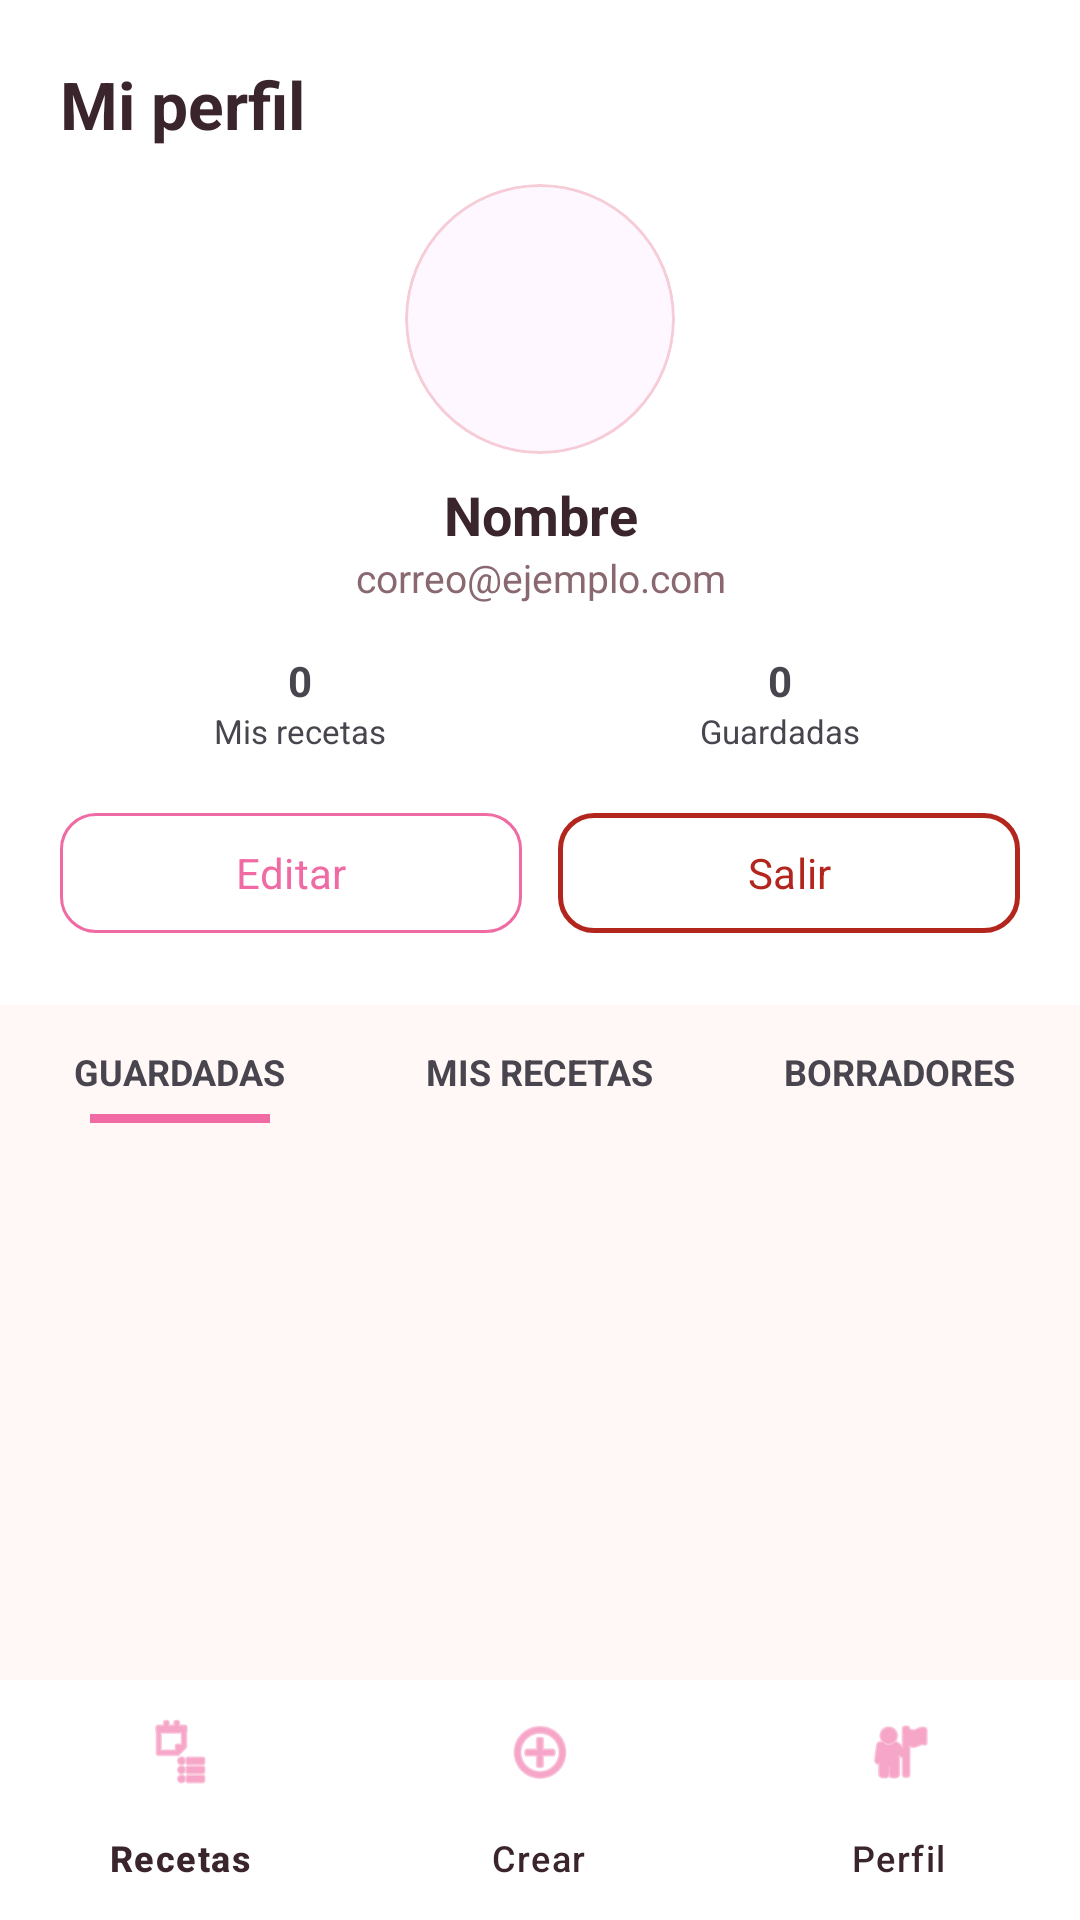

This screen was rendered from an Android layout file. Write that file and the resources it references.
<!-- AndroidManifest.xml: application theme Theme.Recetario -->
<!-- res/layout/activity_profile.xml -->
<?xml version="1.0" encoding="utf-8"?>
<androidx.coordinatorlayout.widget.CoordinatorLayout
    xmlns:android="http://schemas.android.com/apk/res/android"
    xmlns:app="http://schemas.android.com/apk/res-auto"
    xmlns:tools="http://schemas.android.com/tools"
    android:id="@+id/rootProfile"
    android:layout_width="match_parent"
    android:layout_height="match_parent"
    android:background="@color/recipe_background"
    android:fitsSystemWindows="true">

    <com.google.android.material.appbar.AppBarLayout
        android:layout_width="match_parent"
        android:layout_height="wrap_content"
        android:background="@color/recipe_surface"
        app:elevation="2dp">

        <LinearLayout
            android:id="@+id/profileHeader"
            android:layout_width="match_parent"
            android:layout_height="wrap_content"
            android:orientation="vertical"
            android:padding="20dp">

            <TextView
                android:layout_width="wrap_content"
                android:layout_height="wrap_content"
                android:text="Mi perfil"
                android:textColor="@color/recipe_text_primary"
                android:textSize="22sp"
                android:textStyle="bold" />

            <com.google.android.material.card.MaterialCardView
                android:layout_width="90dp"
                android:layout_height="90dp"
                android:layout_gravity="center_horizontal"
                android:layout_marginTop="12dp"
                app:cardCornerRadius="45dp"
                app:cardElevation="0dp"
                app:strokeColor="@color/recipe_outline"
                app:strokeWidth="1dp">
                <ImageView
                    android:id="@+id/imgFotoPerfil"
                    android:layout_width="match_parent"
                    android:layout_height="match_parent"
                    android:scaleType="centerCrop"
                    android:src="@android:drawable/sym_def_app_icon" />
            </com.google.android.material.card.MaterialCardView>

            <TextView
                android:id="@+id/txtNombreUsuario"
                android:layout_width="match_parent"
                android:layout_height="wrap_content"
                android:layout_marginTop="8dp"
                android:gravity="center"
                android:text="Nombre"
                android:textColor="@color/recipe_text_primary"
                android:textSize="18sp"
                android:textStyle="bold" />

            <TextView
                android:id="@+id/txtCorreoUsuario"
                android:layout_width="match_parent"
                android:layout_height="wrap_content"
                android:gravity="center"
                android:text="correo@ejemplo.com"
                android:textColor="@color/recipe_text_secondary"
                android:textSize="13sp" />

            <LinearLayout
                android:layout_width="match_parent"
                android:layout_height="wrap_content"
                android:layout_marginTop="16dp"
                android:orientation="horizontal">
                <LinearLayout
                    android:layout_width="0dp"
                    android:layout_height="wrap_content"
                    android:layout_weight="1"
                    android:gravity="center"
                    android:orientation="vertical">
                    <TextView android:id="@+id/txtCantidadRecetas" android:layout_width="wrap_content" android:layout_height="wrap_content" android:text="0" android:textStyle="bold" />
                    <TextView android:layout_width="wrap_content" android:layout_height="wrap_content" android:text="Mis recetas" android:textSize="11sp" />
                </LinearLayout>
                <LinearLayout
                    android:layout_width="0dp"
                    android:layout_height="wrap_content"
                    android:layout_weight="1"
                    android:gravity="center"
                    android:orientation="vertical">
                    <TextView android:id="@+id/txtFavoritas" android:layout_width="wrap_content" android:layout_height="wrap_content" android:text="0" android:textStyle="bold" />
                    <TextView android:layout_width="wrap_content" android:layout_height="wrap_content" android:text="Guardadas" android:textSize="11sp" />
                </LinearLayout>
            </LinearLayout>

            <LinearLayout
                android:layout_width="match_parent"
                android:layout_height="wrap_content"
                android:layout_marginTop="16dp"
                android:orientation="horizontal">
                <com.google.android.material.button.MaterialButton
                    android:id="@+id/btnEditarPerfil"
                    style="@style/Widget.Material3.Button.OutlinedButton"
                    android:layout_width="0dp"
                    android:layout_weight="1"
                    android:layout_marginEnd="6dp"
                    android:layout_height="wrap_content"
                    android:text="Editar"
                    android:textAllCaps="false"
                    app:cornerRadius="12dp"
                    app:strokeColor="@color/recipe_primary" />
                <com.google.android.material.button.MaterialButton
                    android:id="@+id/btnCerrarSesion"
                    style="@style/Widget.Material3.Button.OutlinedButton"
                    android:layout_width="0dp"
                    android:layout_weight="1"
                    android:layout_marginStart="6dp"
                    android:layout_height="wrap_content"
                    android:text="Salir"
                    android:textColor="@color/recipe_error"
                    app:strokeColor="@color/recipe_error"
                    app:strokeWidth="1.5dp"
                    android:textAllCaps="false"
                    app:cornerRadius="12dp" />
            </LinearLayout>
        </LinearLayout>

        <LinearLayout
            android:id="@+id/profileTabsBar"
            android:layout_width="match_parent"
            android:layout_height="wrap_content"
            android:orientation="horizontal"
            android:background="@color/recipe_background">
            <LinearLayout android:id="@+id/tabGuardadas" android:layout_width="0dp" android:layout_height="wrap_content" android:layout_weight="1" android:gravity="center" android:orientation="vertical" android:paddingVertical="14dp" android:clickable="true" android:focusable="true">
                <TextView android:id="@+id/txtTabGuardadas" android:layout_width="wrap_content" android:layout_height="wrap_content" android:text="GUARDADAS" android:textStyle="bold" android:textSize="12sp" />
                <View android:id="@+id/indicatorGuardadas" android:layout_width="60dp" android:layout_height="3dp" android:layout_marginTop="6dp" android:background="@color/recipe_primary" />
            </LinearLayout>
            <LinearLayout android:id="@+id/tabMisRecetas" android:layout_width="0dp" android:layout_height="wrap_content" android:layout_weight="1" android:gravity="center" android:orientation="vertical" android:paddingVertical="14dp" android:clickable="true" android:focusable="true">
                <TextView android:id="@+id/txtTabMisRecetas" android:layout_width="wrap_content" android:layout_height="wrap_content" android:text="MIS RECETAS" android:textStyle="bold" android:textSize="12sp" />
                <View android:id="@+id/indicatorMisRecetas" android:layout_width="60dp" android:layout_height="3dp" android:layout_marginTop="6dp" android:background="@color/recipe_primary" android:visibility="invisible" />
            </LinearLayout>
            <LinearLayout android:id="@+id/tabBorradores" android:layout_width="0dp" android:layout_height="wrap_content" android:layout_weight="1" android:gravity="center" android:orientation="vertical" android:paddingVertical="14dp" android:clickable="true" android:focusable="true">
                <TextView android:id="@+id/txtTabBorradores" android:layout_width="wrap_content" android:layout_height="wrap_content" android:text="BORRADORES" android:textStyle="bold" android:textSize="12sp" />
                <View android:id="@+id/indicatorBorradores" android:layout_width="60dp" android:layout_height="3dp" android:layout_marginTop="6dp" android:background="@color/recipe_primary" android:visibility="invisible" />
            </LinearLayout>
        </LinearLayout>
    </com.google.android.material.appbar.AppBarLayout>

    <androidx.viewpager2.widget.ViewPager2
        android:id="@+id/viewPagerProfile"
        android:layout_width="match_parent"
        android:layout_height="match_parent"
        app:layout_behavior="@string/appbar_scrolling_view_behavior" />

    <include layout="@layout/layout_navigation_bar" />

</androidx.coordinatorlayout.widget.CoordinatorLayout>
<!-- res/layout/layout_navigation_bar.xml (included above) -->
<?xml version="1.0" encoding="utf-8"?>
<com.google.android.material.bottomnavigation.BottomNavigationView
    xmlns:android="http://schemas.android.com/apk/res/android"
    xmlns:app="http://schemas.android.com/apk/res-auto"
    android:id="@+id/bottomNavigation"
    android:layout_width="match_parent"
    android:layout_height="wrap_content"
    android:layout_gravity="bottom"
    android:background="@color/recipe_surface"
    app:itemIconTint="@color/recipe_primary"
    app:itemTextColor="@color/recipe_text_primary"
    app:labelVisibilityMode="labeled"
    app:menu="@menu/bottom_navigation_menu" />
<!-- resources referenced by this layout -->
<resources>
  <color name="recipe_background">#FFF8F6</color>
  <color name="recipe_error">#B3261E</color>
  <color name="recipe_outline">#F6CDD7</color>
  <color name="recipe_primary">#F06AA3</color>
  <color name="recipe_surface">#FFFFFFFF</color>
  <color name="recipe_text_primary">#3B252C</color>
  <color name="recipe_text_secondary">#8A6870</color>
  <style name="Theme.Recetario" parent="Base.Theme.Recetario" />
  <style name="Base.Theme.Recetario" parent="Theme.Material3.DayNight.NoActionBar">
          <item name="colorPrimary">@color/recipe_primary</item>
          <item name="colorOnPrimary">@color/white</item>
          <item name="colorSecondary">@color/recipe_secondary</item>
          <item name="colorOnSecondary">@color/white</item>
          <item name="android:windowBackground">@color/recipe_background</item>
          <item name="android:windowLightStatusBar">true</item>
          <item name="android:navigationBarColor">@color/recipe_surface</item>
          <item name="android:windowLightNavigationBar">true</item>
          <item name="android:enforceNavigationBarContrast" tools:targetApi="q">false</item>
          <item name="android:navigationBarDividerColor">@color/recipe_surface</item>
          <item name="android:statusBarColor">@color/recipe_background</item>
          <item name="android:fontFamily">sans-serif</item>
      </style>
  <color name="white">#FFFFFFFF</color>
  <color name="recipe_secondary">#F4A54D</color>
</resources>
